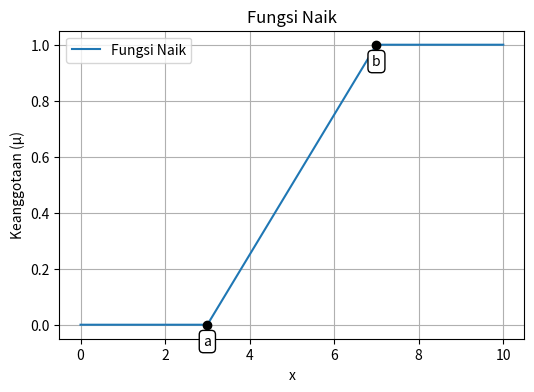
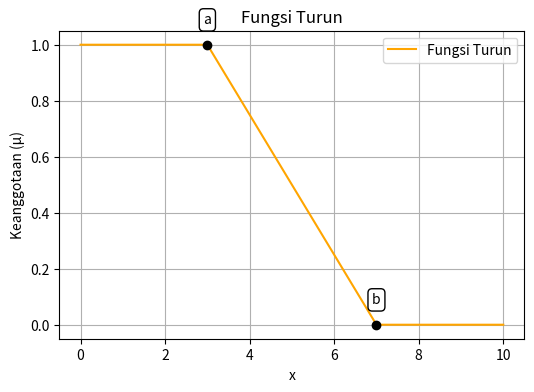
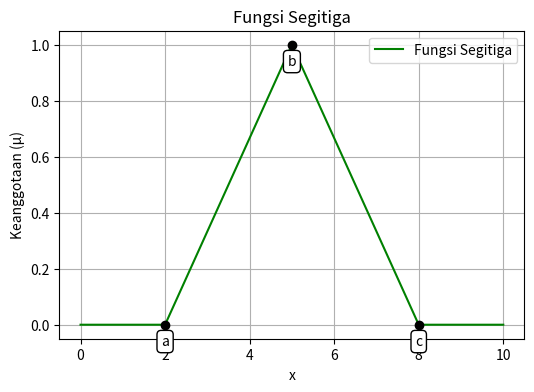
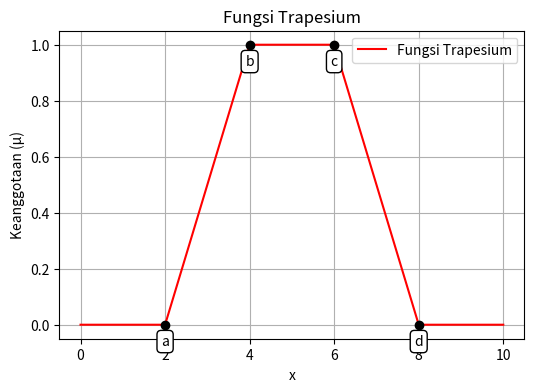

Generate these figures, in order, with matplotlib:
import numpy as np
import matplotlib.pyplot as plt

# Fungsi Naik (Increasing Function)
def fungsi_naik(x, a, b):
    return np.where(x <= a, 0, np.where(x >= b, 1, (x - a) / (b - a)))

# Fungsi Turun (Decreasing Function)
def fungsi_turun(x, a, b):
    return np.where(x <= a, 1, np.where(x >= b, 0, (b - x) / (b - a)))

# Fungsi Segitiga (Triangular Function)
def fungsi_segitiga(x, a, b, c):
    return np.where(x <= a, 0, 
                    np.where(x <= b, (x - a) / (b - a),
                             np.where(x <= c, (c - x) / (c - b), 0)))

# Fungsi Trapesium (Trapezoidal Function)
def fungsi_trapesium(x, a, b, c, d):
    return np.where(x <= a, 0,
                    np.where(x <= b, (x - a) / (b - a),
                             np.where(x <= c, 1,
                                      np.where(x <= d, (d - x) / (d - c), 0))))

# Fungsi untuk menambahkan titik dengan label yang jelas
def tambah_titik_dengan_label(x, y, label, offset_x=0, offset_y=0, color='black'):
    plt.scatter(x, y, color=color, zorder=5)  # Tambahkan titik hitam yang jelas
    for i, txt in enumerate(label):
        plt.annotate(txt, (x[i], y[i]), textcoords="offset points", xytext=(offset_x, offset_y), ha='center', fontsize=10,
                     bbox=dict(boxstyle="round,pad=0.3", edgecolor="black", facecolor="white"))

# Range untuk plot
x = np.linspace(0, 10, 500)

# Plot Fungsi Naik
plt.figure(figsize=(6, 4))
y_naik = fungsi_naik(x, 3, 7)
plt.plot(x, y_naik, label='Fungsi Naik')
plt.title('Fungsi Naik')
plt.xlabel('x')
plt.ylabel('Keanggotaan (\u03BC)')
plt.grid(True)
plt.legend()
tambah_titik_dengan_label([3, 7], [0, 1], ['a', 'b'], offset_y=-15, color='black')
plt.savefig("fungsi_naik_titik_jelas.png")
plt.close()

# Plot Fungsi Turun
plt.figure(figsize=(6, 4))
y_turun = fungsi_turun(x, 3, 7)
plt.plot(x, y_turun, label='Fungsi Turun', color='orange')
plt.title('Fungsi Turun')
plt.xlabel('x')
plt.ylabel('Keanggotaan (\u03BC)')
plt.grid(True)
plt.legend()
tambah_titik_dengan_label([3, 7], [1, 0], ['a', 'b'], offset_y=15, color='black')
plt.savefig("fungsi_turun_titik_jelas.png")
plt.close()

# Plot Fungsi Segitiga
plt.figure(figsize=(6, 4))
y_segitiga = fungsi_segitiga(x, 2, 5, 8)
plt.plot(x, y_segitiga, label='Fungsi Segitiga', color='green')
plt.title('Fungsi Segitiga')
plt.xlabel('x')
plt.ylabel('Keanggotaan (\u03BC)')
plt.grid(True)
plt.legend()
tambah_titik_dengan_label([2, 5, 8], [0, 1, 0], ['a', 'b', 'c'], offset_y=-15, color='black')
plt.savefig("fungsi_segitiga_titik_jelas.png")
plt.close()

# Plot Fungsi Trapesium
plt.figure(figsize=(6, 4))
y_trapesium = fungsi_trapesium(x, 2, 4, 6, 8)
plt.plot(x, y_trapesium, label='Fungsi Trapesium', color='red')
plt.title('Fungsi Trapesium')
plt.xlabel('x')
plt.ylabel('Keanggotaan (\u03BC)')
plt.grid(True)
plt.legend()
tambah_titik_dengan_label([2, 4, 6, 8], [0, 1, 1, 0], ['a', 'b', 'c', 'd'], offset_y=-15, color='black')
plt.savefig("fungsi_trapesium_titik_jelas.png")
plt.close()
